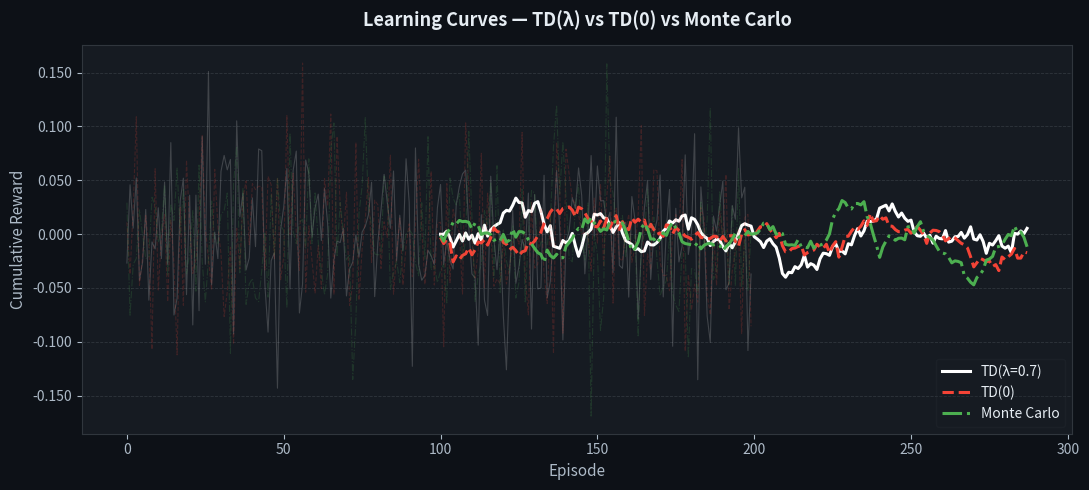
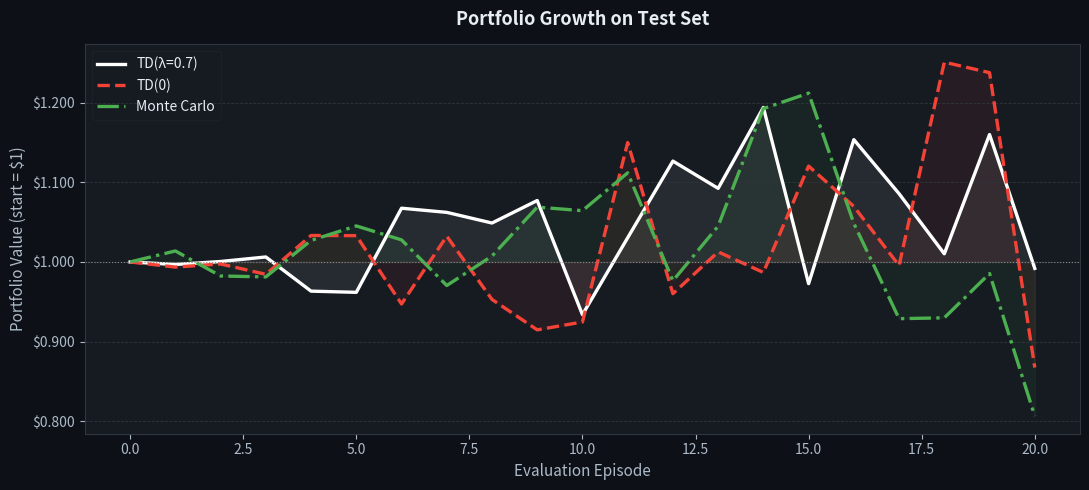

Source code (Python) for these figures, in order:
"""
visualize.py
============
Plotting utilities for the portfolio rebalancing project.

Saves two PNG figures into the results/ directory:
  1. results/learning_curves.png  — per-episode reward for all three agents
  2. results/portfolio_value.png  — portfolio value growth on the test set
"""

import os
import numpy as np
import matplotlib
matplotlib.use("Agg")             # non-interactive backend (safe for all OS)
import matplotlib.pyplot as plt
import matplotlib.ticker as mticker


RESULTS_DIR = "results"
COLORS      = {
    "TD(l=0.7)":   "#2196F3",   # blue
    "TD(0)":        "#F44336",   # red
    "Monte Carlo":  "#4CAF50",   # green
}
LINESTYLES  = {
    "TD(l=0.7)":   "-",
    "TD(0)":        "--",
    "Monte Carlo":  "-.",
}


def smooth(values: list[float], window: int = 15) -> np.ndarray:
    """Simple moving average for smoother learning curves."""
    arr = np.array(values, dtype=float)
    kernel = np.ones(window) / window
    return np.convolve(arr, kernel, mode="valid")


def plot_learning_curves(
    all_rewards: dict[str, list[float]],
    names: list[str],
    save_path: str | None = None,
):
    """Plot per-episode cumulative reward for each agent."""
    fig, ax = plt.subplots(figsize=(11, 5))
    fig.patch.set_facecolor("#0d1117")
    ax.set_facecolor("#161b22")

    for name in names:
        rewards = all_rewards[name]
        color   = COLORS.get(name, "#FFFFFF")
        ls      = LINESTYLES.get(name, "-")

        # Raw (faint)
        ax.plot(rewards, color=color, alpha=0.18, linewidth=0.8, linestyle=ls)
        # Smoothed
        sm = smooth(rewards, window=max(1, len(rewards) // 15))
        x  = np.arange(len(rewards) // 2, len(rewards) // 2 + len(sm))
        ax.plot(x, sm, color=color, linewidth=2.2, linestyle=ls, label=name)

    ax.set_xlabel("Episode", color="#adbac7", fontsize=11)
    ax.set_ylabel("Cumulative Reward", color="#adbac7", fontsize=11)
    ax.set_title("Learning Curves — TD(λ) vs TD(0) vs Monte Carlo",
                 color="#e6edf3", fontsize=13, fontweight="bold", pad=14)
    ax.tick_params(colors="#adbac7")
    ax.spines[:].set_color("#30363d")
    ax.grid(axis="y", color="#30363d", linewidth=0.6, linestyle="--")
    ax.yaxis.set_major_formatter(mticker.FormatStrFormatter("%.3f"))

    legend = ax.legend(framealpha=0.2, facecolor="#161b22",
                       edgecolor="#30363d", labelcolor="#e6edf3",
                       fontsize=10, loc="lower right")

    plt.tight_layout()
    path = save_path or os.path.join(RESULTS_DIR, "learning_curves.png")
    os.makedirs(RESULTS_DIR, exist_ok=True)
    plt.savefig(path, dpi=150, bbox_inches="tight", facecolor=fig.get_facecolor())
    plt.close()
    print(f"[Visualize] Saved → {path}")


def plot_portfolio_value(
    value_traces: dict[str, list[float]],
    names: list[str],
    save_path: str | None = None,
):
    """Plot portfolio value growth ($1 invested) on the test set."""
    fig, ax = plt.subplots(figsize=(11, 5))
    fig.patch.set_facecolor("#0d1117")
    ax.set_facecolor("#161b22")

    for name in names:
        values = value_traces[name]
        color  = COLORS.get(name, "#FFFFFF")
        ls     = LINESTYLES.get(name, "-")
        ax.plot(values, color=color, linewidth=2.4, linestyle=ls, label=name)
        ax.fill_between(range(len(values)), 1.0, values,
                        color=color, alpha=0.07)

    ax.axhline(1.0, color="#888", linewidth=0.8, linestyle=":")
    ax.set_xlabel("Evaluation Episode", color="#adbac7", fontsize=11)
    ax.set_ylabel("Portfolio Value (start = $1)", color="#adbac7", fontsize=11)
    ax.set_title("Portfolio Growth on Test Set",
                 color="#e6edf3", fontsize=13, fontweight="bold", pad=14)
    ax.tick_params(colors="#adbac7")
    ax.spines[:].set_color("#30363d")
    ax.grid(axis="y", color="#30363d", linewidth=0.6, linestyle="--")
    ax.yaxis.set_major_formatter(mticker.FormatStrFormatter("$%.3f"))

    ax.legend(framealpha=0.2, facecolor="#161b22",
              edgecolor="#30363d", labelcolor="#e6edf3",
              fontsize=10, loc="upper left")

    plt.tight_layout()
    path = save_path or os.path.join(RESULTS_DIR, "portfolio_value.png")
    os.makedirs(RESULTS_DIR, exist_ok=True)
    plt.savefig(path, dpi=150, bbox_inches="tight", facecolor=fig.get_facecolor())
    plt.close()
    print(f"[Visualize] Saved → {path}")


def plot_all(
    all_rewards: dict[str, list[float]],
    value_traces: dict[str, list[float]],
    names: list[str],
):
    plot_learning_curves(all_rewards, names)
    plot_portfolio_value(value_traces, names)


if __name__ == "__main__":
    # Quick smoke test with random data
    import random
    names   = ["TD(λ=0.7)", "TD(0)", "Monte Carlo"]
    rewards = {n: [random.gauss(0, 0.05) for _ in range(200)] for n in names}
    values  = {n: [1.0 + i * random.uniform(-0.01, 0.015) for i in range(21)]
               for n in names}
    plot_all(rewards, values, names)
